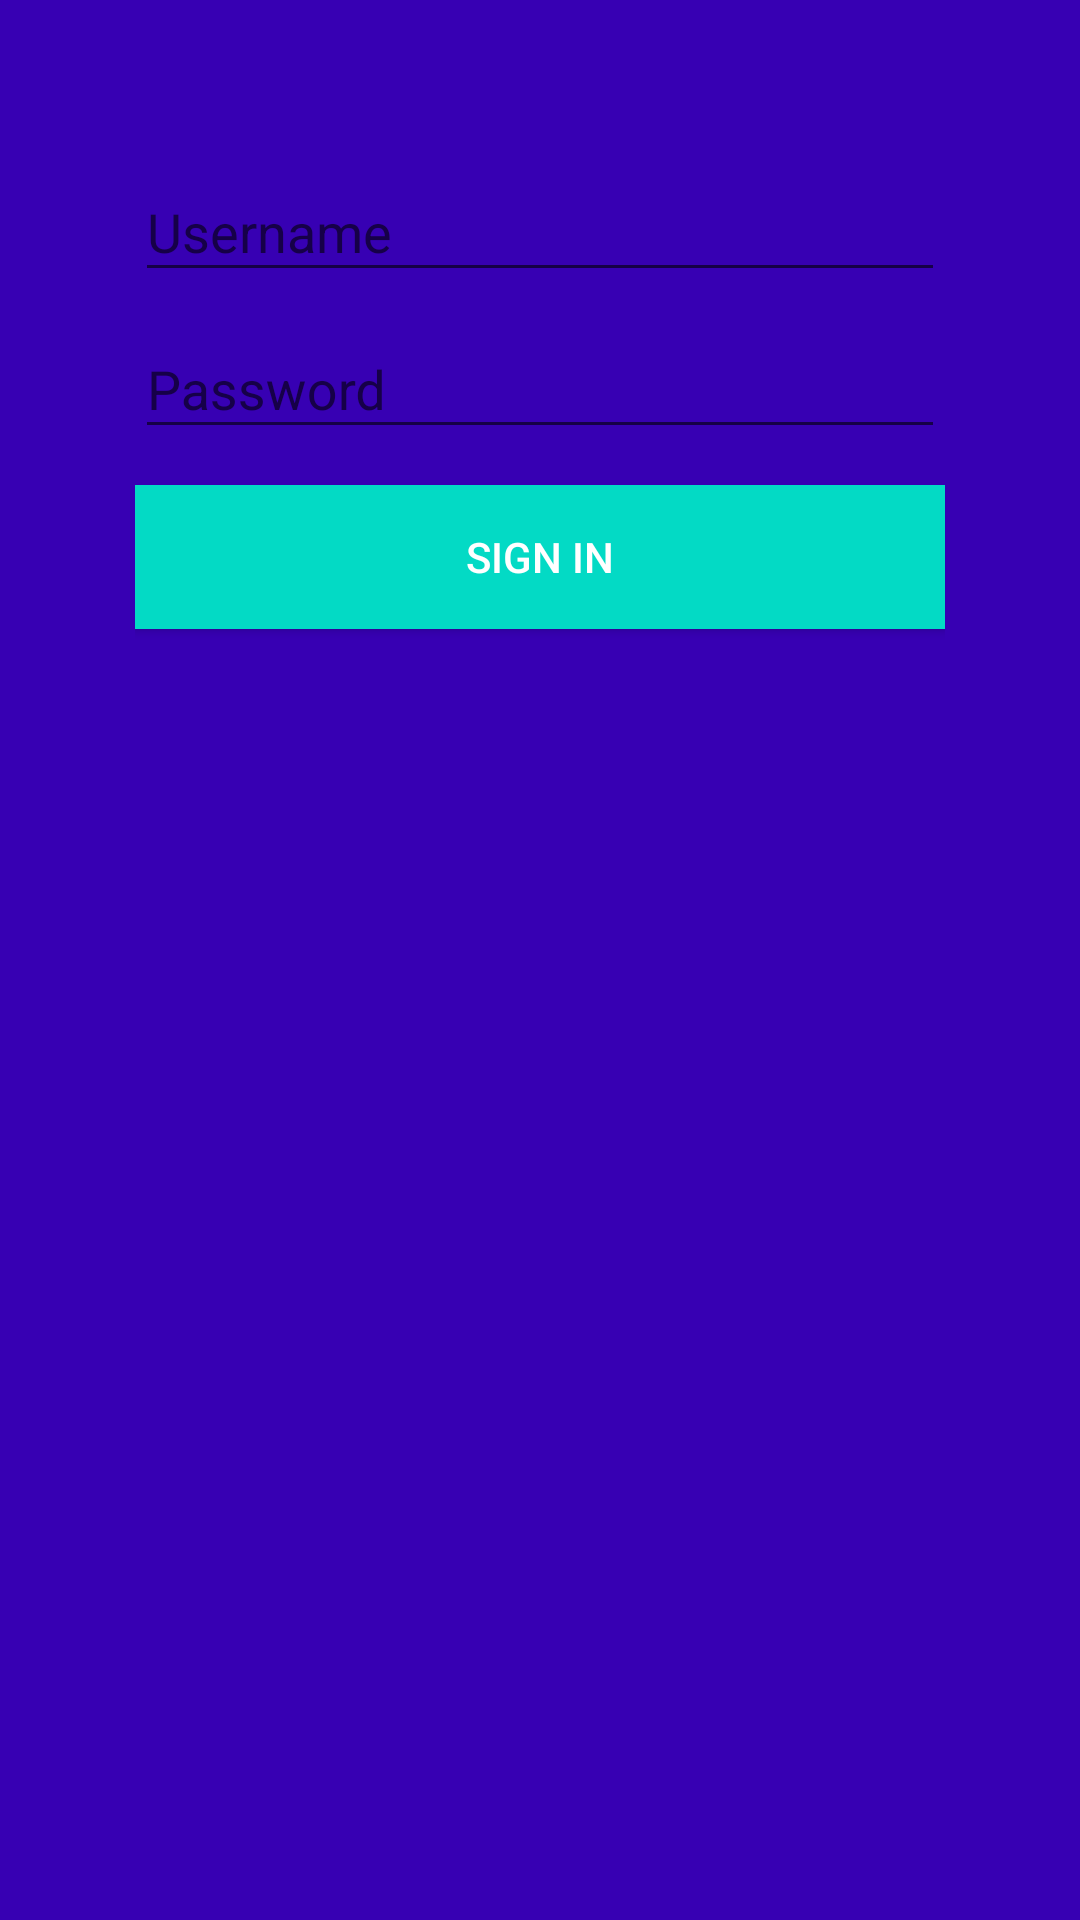

Reconstruct the res/layout file that produces this screen, plus the resources it refers to.
<!-- AndroidManifest.xml: application theme AppTheme -->
<!-- res/layout/content_login.xml -->
<?xml version="1.0" encoding="utf-8"?>
<RelativeLayout xmlns:android="http://schemas.android.com/apk/res/android"
    android:layout_width="match_parent"
    android:layout_height="match_parent"
    android:gravity="center_horizontal"
    android:background="@color/colorPrimaryDark"
    android:orientation="vertical"
    >
  <LinearLayout
      android:orientation="vertical"
      android:layout_width="match_parent"
      android:layout_height="match_parent"
      android:padding="45dp"
      >
    <LinearLayout
        android:layout_width="match_parent"
        android:layout_height="wrap_content"
        android:orientation="horizontal"
        >
      <android.support.design.widget.TextInputLayout
          android:layout_width="match_parent"
          android:layout_height="wrap_content"
          >
        <EditText
            android:id="@+id/edtUsername"
            android:layout_width="match_parent"
            android:layout_height="wrap_content"
            android:textColor="@android:color/white"
            android:textColorHint="@android:color/white"
            android:singleLine="true"
            android:inputType="textEmailAddress"
            android:hint="@string/label.login.email"
            android:drawablePadding="5dp"
            />
      </android.support.design.widget.TextInputLayout>
    </LinearLayout>
    <LinearLayout
        android:layout_width="match_parent"
        android:layout_height="wrap_content"
        android:orientation="horizontal"
        >
      <android.support.design.widget.TextInputLayout
          android:layout_width="match_parent"
          android:layout_height="wrap_content"
          >
        <EditText
            android:id="@+id/edtPassword"
            android:layout_width="match_parent"
            android:layout_height="wrap_content"
            android:textColor="@android:color/white"
            android:textColorHint="@android:color/white"
            android:inputType="textPassword"
            android:hint="@string/label.login.password"
            android:singleLine="true"
            android:drawablePadding="5dp"
            />
      </android.support.design.widget.TextInputLayout>
    </LinearLayout>

    <LinearLayout
        android:layout_width="match_parent"
        android:layout_height="wrap_content"
        android:layout_marginBottom="54dp"
        android:layout_marginTop="12dp"
        android:gravity="right"
        android:orientation="vertical"
        >
      <Button
          android:id="@+id/btnSignIn"
          android:background="@color/colorAccent"
          android:layout_width="match_parent"
          android:layout_height="wrap_content"
          android:text="@string/btn.login.signin"
          android:textColor="@android:color/white"
          />

      <View
          android:layout_width="3dp"
          android:layout_height="match_parent"
          />
    </LinearLayout>
  </LinearLayout>
</RelativeLayout>
<!-- resources referenced by this layout -->
<resources>
  <string name="btn.login.signin">Sign in</string>
  <string name="label.login.email">Username</string>
  <string name="label.login.password">Password</string>
  <style name="AppTheme" parent="Theme.AppCompat.Light.DarkActionBar">
      
      <item name="colorPrimary">@color/colorPrimary</item>
      <item name="colorPrimaryDark">@color/colorPrimaryDark</item>
      <item name="colorAccent">@color/colorAccent</item>
    </style>
  <!-- not gathered from this repository: default colours our renderer supplied (Android Studio template values) -->
  <color name="colorPrimary">#FF6200EE</color>
  <color name="colorPrimaryDark">#FF3700B3</color>
  <color name="colorAccent">#FF03DAC5</color>
</resources>
